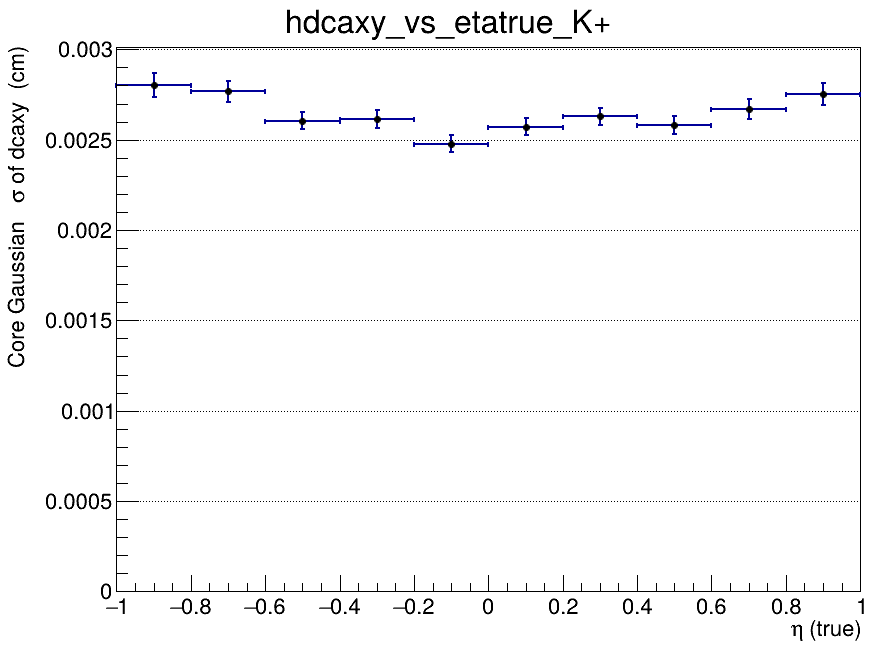

Data behind this chart, as committed beside it:
x_low, x_high, x_center, entries, mean, mean_error, sigma, sigma_error, chi2_ndf, iterations, fit_status
-1, -0.8, -0.9, 3593, -0.0001597, 5.68819797738e-05, 0.002803, 6.58623685872e-05, 1.43, 2, 0
-0.8, -0.6, -0.7, 4227, -0.0001585, 5.13181087536e-05, 0.002768, 5.91564541286e-05, 1.277, 2, 0
-0.6, -0.4, -0.5, 4393, -0.0001365, 4.58761774304e-05, 0.002606, 4.91141876873e-05, 0.9546, 2, 0
-0.4, -0.2, -0.3, 4511, -0.0001611, 4.56864748002e-05, 0.002615, 4.94704772176e-05, 1.697, 2, 0
-0.2, 0, -0.1, 4657, -0.0001971, 4.20887829094e-05, 0.002478, 4.58229917167e-05, 1.84, 3, 0
0, 0.2, 0.1, 4455, -0.0001631, 4.47554618417e-05, 0.002573, 4.78483688484e-05, 1.485, 2, 0
0.2, 0.4, 0.3, 4569, -7.53686203039e-05, 4.56053724614e-05, 0.002629, 4.83085971638e-05, 1.458, 2, 0
0.4, 0.6, 0.5, 4351, -0.0001991, 4.56134590675e-05, 0.002582, 4.85998559984e-05, 0.9805, 2, 0
0.6, 0.8, 0.7, 4202, -0.0002171, 4.88975899353e-05, 0.002669, 5.58662460054e-05, 1.747, 2, 0
0.8, 1, 0.9, 3635, -0.0001331, 5.5014681202e-05, 0.002752, 6.19107316267e-05, 1.447, 2, 0
